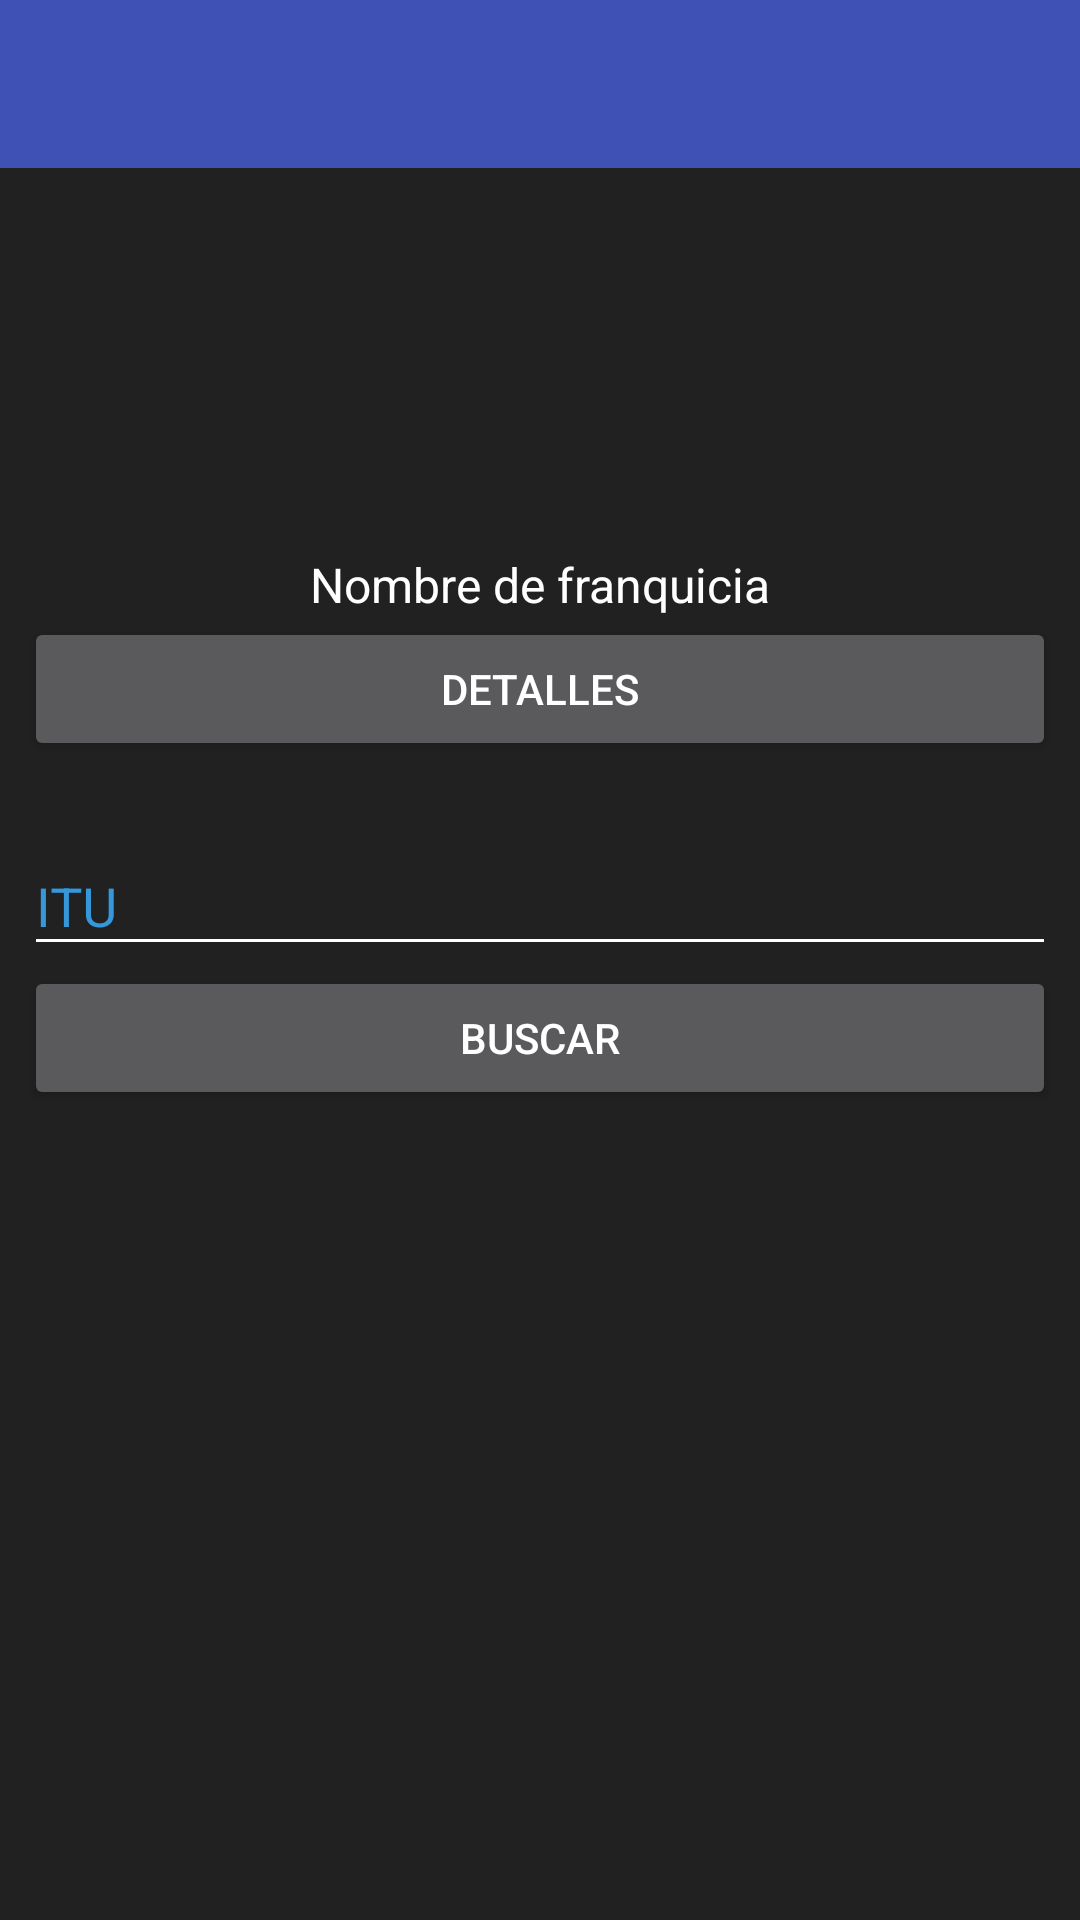

Here is an Android app screen rendered from its layout file. Give the layout XML and the strings, colors and styles it references.
<!-- AndroidManifest.xml: application theme AppTheme -->
<!-- res/layout/actividad_detalle.xml -->
<?xml version="1.0" encoding="utf-8"?>
<LinearLayout xmlns:android="http://schemas.android.com/apk/res/android"
    xmlns:app="http://schemas.android.com/apk/res-auto"
    android:layout_width="match_parent"
    android:layout_height="match_parent"
    android:orientation="vertical"
    android:descendantFocusability="beforeDescendants"
    android:focusableInTouchMode="true"
    android:id="@+id/activityDetalle"
    >

    <android.support.v7.widget.Toolbar
        android:layout_height="?attr/actionBarSize"
        android:layout_width="match_parent"
        android:id="@+id/toolbar"
        android:background="?attr/colorPrimary"
        app:popupTheme="@style/ThemeOverlay.AppCompat.Light"
        app:theme="@style/ThemeOverlay.AppCompat.Dark.ActionBar" />



    <LinearLayout
        android:layout_width="match_parent"
        android:layout_height="wrap_content"
        android:orientation="vertical"
        android:padding="@dimen/espacio_grid"
        android:paddingTop="16dp"
        android:layout_gravity="top">

        <ImageView xmlns:android="http://schemas.android.com/apk/res/android"
            android:layout_width="fill_parent"
            android:layout_height="120dp"
            android:scaleType="centerCrop"
            android:id="@+id/imagen_extendida"
            android:transitionName="@string/nombre_transicion_imagen" />

        <TextView
            android:layout_width="wrap_content"
            android:layout_height="wrap_content"
            android:id="@+id/nombre_franquicia"
            android:textAppearance="@style/TextAppearance.AppCompat.Subhead"
            android:textColor="@android:color/white"
            android:text="Nombre de franquicia"
            android:layout_gravity="center_horizontal" />

        <Button
            android:id="@+id/btnDetalles"
            android:layout_width="match_parent"
            android:layout_height="wrap_content"
            android:onClick="mostrarDetallesFranquicia"
            android:text="Detalles"
            app:popupTheme="@style/ThemeOverlay.AppCompat.Light"
            app:theme="@style/ThemeOverlay.AppCompat.Dark.ActionBar" />


    </LinearLayout>

    <LinearLayout
        android:layout_width="match_parent"
        android:layout_height="wrap_content"
        android:orientation="vertical"
        android:padding="@dimen/espacio_grid"
        android:paddingTop="16dp"
        android:layout_gravity="top">
        <android.support.design.widget.TextInputLayout
            android:id="@+id/layout_textITU"
            android:layout_width="match_parent"
            android:layout_height="wrap_content"
            android:textColorHint="@color/colorAccent"
            >
            <EditText

                android:id="@+id/textITU"
                android:layout_width="match_parent"
                android:layout_height="wrap_content"
                android:hint="ITU"
                android:inputType="number"
                app:popupTheme="@style/ThemeOverlay.AppCompat.Light"
                app:theme="@style/ThemeOverlay.AppCompat.Dark.ActionBar"
                android:maxLength="20" />

        </android.support.design.widget.TextInputLayout>


        <Button
            android:id="@+id/btnBuscar"
            android:layout_width="match_parent"
            android:layout_height="wrap_content"
            android:text="Buscar"
            app:popupTheme="@style/ThemeOverlay.AppCompat.Light"
            app:theme="@style/ThemeOverlay.AppCompat.Dark.ActionBar"
            android:onClick="buscarCompra" />


    </LinearLayout>
</LinearLayout>
<!-- resources referenced by this layout -->
<resources>
  <color name="colorAccent">#3498db</color>
  <dimen name="espacio_grid">8dp</dimen>
  <string name="nombre_transicion_imagen">imagen_compartida</string>
  <style name="AppTheme" parent="Base.AppTheme">
          
  
      </style>
  <style name="Base.AppTheme" parent="Theme.AppCompat.Light.NoActionBar">
          <item name="colorPrimary">@color/colorPrimary</item>
          <item name="colorPrimaryDark">@color/colorPrimaryDark</item>
          <item name="colorAccent">@color/colorAccent</item>
          <item name="android:textColorHint">@color/colorAccent</item>
          <item name="android:windowBackground">@color/background</item>
      </style>
  <color name="colorPrimary">#3F51B5</color>
  <color name="colorPrimaryDark">#303F9F</color>
  <color name="background">#212121</color>
</resources>
